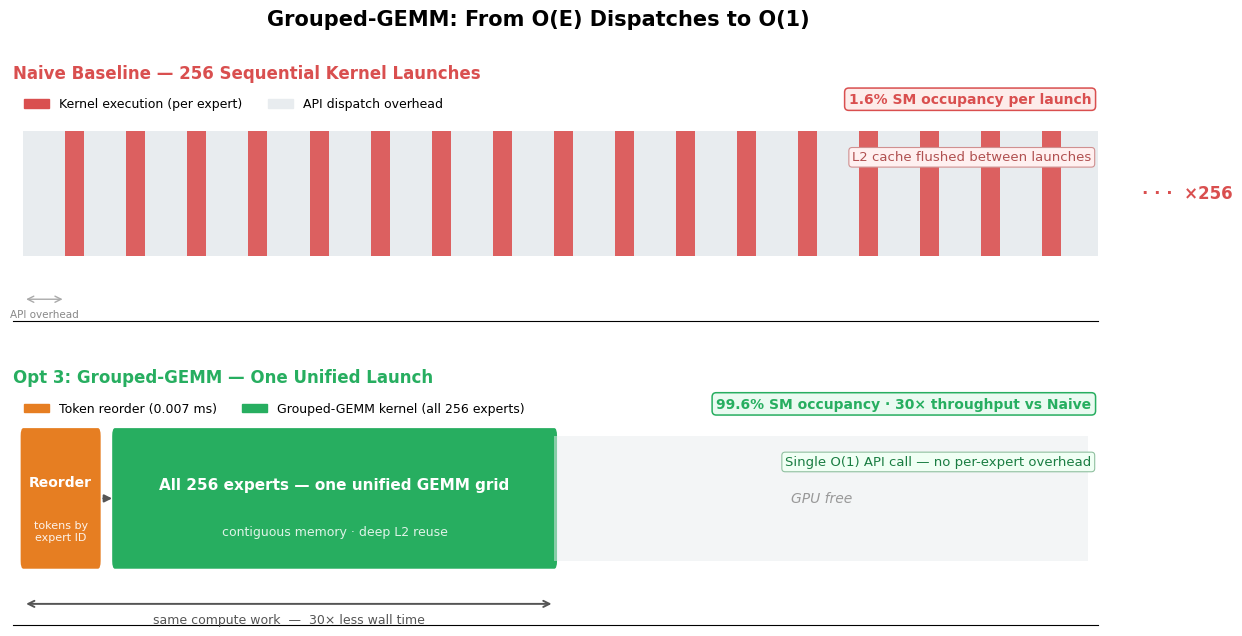

Write Python code to recreate this figure. (Note: this script raises an exception after producing the figure.)
"""
Clean O(E) → O(1) dispatch figure.
Fixes needed:
  1. "API overhead" label was vertical/overlapping — now horizontal, placed below first gap
  2. Reorder step added as a distinct amber block before the GEMM block
  3. Legend is horizontal (ncol=2) and placed below each panel
"""
import matplotlib; matplotlib.use("Agg")
import matplotlib.pyplot as plt
import matplotlib.patches as mpatches
from matplotlib.patches import FancyBboxPatch
import numpy as np

plt.rcParams.update({
    "font.family": "DejaVu Sans",
    "font.size": 11,
    "figure.facecolor": "white",
    "axes.facecolor": "white",
})

RED    = "#d94f4f"
GREEN  = "#27ae60"
AMBER  = "#e67e22"
LGRAY  = "#e8ecef"
DARK   = "#1f2937"

fig, axes = plt.subplots(2, 1, figsize=(14, 7),
                         gridspec_kw={"height_ratios": [1, 1], "hspace": 0.30})
fig.suptitle("Grouped-GEMM: From O(E) Dispatches to O(1)",
             fontsize=15, fontweight="bold", y=0.99)

TOTAL_W = 16.0
EXEC_W  = 0.28
GAP_W   = 0.62
N_SHOWN = 18

# ─────────────────────────────────────────────────────────────────────────────
# TOP: Naive — 256 tiny sequential launches
# ─────────────────────────────────────────────────────────────────────────────
ax = axes[0]
ax.set_xlim(0, TOTAL_W)
ax.set_ylim(-0.15, 1.05)
ax.set_yticks([]); ax.set_xticks([])
for spine in ["top", "right", "left"]: ax.spines[spine].set_visible(False)
ax.set_facecolor("white")
ax.set_title("Naive Baseline — 256 Sequential Kernel Launches",
             fontsize=12, fontweight="bold", color=RED, loc="left", pad=6)

x = 0.15
for i in range(N_SHOWN):
    ax.add_patch(FancyBboxPatch((x, 0.18), GAP_W, 0.64,
        boxstyle="square,pad=0", facecolor=LGRAY, edgecolor="none"))
    if i == 0:
        ax.annotate("", xy=(x + GAP_W, -0.04), xytext=(x, -0.04),
                    arrowprops=dict(arrowstyle="<->", color="#aaa", lw=1.0))
        ax.text(x + GAP_W / 2, -0.12, "API overhead",
                ha="center", va="center", fontsize=7.5, color="#888")
    x += GAP_W
    ax.add_patch(FancyBboxPatch((x, 0.18), EXEC_W, 0.64,
        boxstyle="square,pad=0", facecolor=RED, edgecolor="none", alpha=0.9))
    x += EXEC_W

ax.text(x + 0.3, 0.50, "· · ·  ×256", ha="left", va="center",
        fontsize=12, color=RED, fontweight="bold")

ax.text(TOTAL_W - 0.1, 1.02, "1.6% SM occupancy per launch",
        ha="right", va="top", fontsize=10, color=RED, fontweight="bold",
        bbox=dict(boxstyle="round,pad=0.3", facecolor="#fdecea", edgecolor=RED, lw=1.1))
ax.text(TOTAL_W - 0.1, 0.72, "L2 cache flushed between launches",
        ha="right", va="top", fontsize=9.5, color="#b05050",
        bbox=dict(boxstyle="round,pad=0.25", facecolor="#fff0f0", edgecolor="#d09090", lw=0.8))

h_exec = mpatches.Patch(color=RED,   label="Kernel execution (per expert)")
h_over = mpatches.Patch(color=LGRAY, label="API dispatch overhead")
ax.legend(handles=[h_exec, h_over], loc="upper left",
          fontsize=9, frameon=False, ncol=2)

# ─────────────────────────────────────────────────────────────────────────────
# BOTTOM: Grouped-GEMM — reorder step + single unified launch
# ─────────────────────────────────────────────────────────────────────────────
ax = axes[1]
ax.set_xlim(0, TOTAL_W)
ax.set_ylim(-0.15, 1.05)
ax.set_yticks([]); ax.set_xticks([])
for spine in ["top", "right", "left"]: ax.spines[spine].set_visible(False)
ax.set_facecolor("white")
ax.set_title("Opt 3: Grouped-GEMM — One Unified Launch",
             fontsize=12, fontweight="bold", color=GREEN, loc="left", pad=6)

SORT_W = 1.1
SORT_X = 0.15
ax.add_patch(FancyBboxPatch((SORT_X, 0.18), SORT_W, 0.64,
    boxstyle="round,pad=0.04", facecolor=AMBER, edgecolor="none"))
ax.text(SORT_X + SORT_W / 2, 0.58, "Reorder",
        ha="center", va="center", fontsize=10, color="white", fontweight="bold")
ax.text(SORT_X + SORT_W / 2, 0.33, "tokens by\nexpert ID",
        ha="center", va="center", fontsize=8, color="white", alpha=0.9)

GAP_ARROW = 0.25
ax.annotate("", xy=(SORT_X + SORT_W + GAP_ARROW, 0.50),
            xytext=(SORT_X + SORT_W + 0.04, 0.50),
            arrowprops=dict(arrowstyle="-|>", color="#555", lw=1.5))

BLOCK_START = SORT_X + SORT_W + GAP_ARROW
BLOCK_W     = N_SHOWN * (EXEC_W + GAP_W) / 2.5
END         = BLOCK_START + BLOCK_W

ax.add_patch(FancyBboxPatch((BLOCK_START, 0.18), BLOCK_W, 0.64,
    boxstyle="round,pad=0.04", facecolor=GREEN, edgecolor="none"))
ax.text(BLOCK_START + BLOCK_W / 2, 0.57,
        "All 256 experts — one unified GEMM grid",
        ha="center", va="center", fontsize=11, color="white", fontweight="bold")
ax.text(BLOCK_START + BLOCK_W / 2, 0.33, "contiguous memory · deep L2 reuse",
        ha="center", va="center", fontsize=9, color="white", alpha=0.85)

ax.add_patch(FancyBboxPatch((END, 0.18), TOTAL_W - END - 0.15, 0.64,
    boxstyle="square,pad=0", facecolor=LGRAY, edgecolor="none", alpha=0.5))
ax.text((END + TOTAL_W - 0.15) / 2, 0.50, "GPU free",
        ha="center", va="center", fontsize=10, color="#999", style="italic")

ax.annotate("", xy=(END, -0.04), xytext=(SORT_X, -0.04),
            arrowprops=dict(arrowstyle="<->", color="#555", lw=1.4))
ax.text((SORT_X + END) / 2, -0.12,
        "same compute work  —  30× less wall time",
        ha="center", va="center", fontsize=9, color="#555")

ax.text(TOTAL_W - 0.1, 1.02, "99.6% SM occupancy · 30× throughput vs Naive",
        ha="right", va="top", fontsize=10, color=GREEN, fontweight="bold",
        bbox=dict(boxstyle="round,pad=0.3", facecolor="#eafaf1", edgecolor=GREEN, lw=1.1))
ax.text(TOTAL_W - 0.1, 0.72, "Single O(1) API call — no per-expert overhead",
        ha="right", va="top", fontsize=9.5, color="#1a7d42",
        bbox=dict(boxstyle="round,pad=0.25", facecolor="#f0fff4", edgecolor="#90c0a0", lw=0.8))

h_sort = mpatches.Patch(color=AMBER, label="Token reorder (0.007 ms)")
h_gemm = mpatches.Patch(color=GREEN, label="Grouped-GEMM kernel (all 256 experts)")
ax.legend(handles=[h_sort, h_gemm], loc="upper left",
          fontsize=9, frameon=False, ncol=2)

fig.savefig("/home/rrongali/llm-sys-project/figures/moe_dispatch_clean.png",
            dpi=180, bbox_inches="tight")
plt.close()
print("saved")
